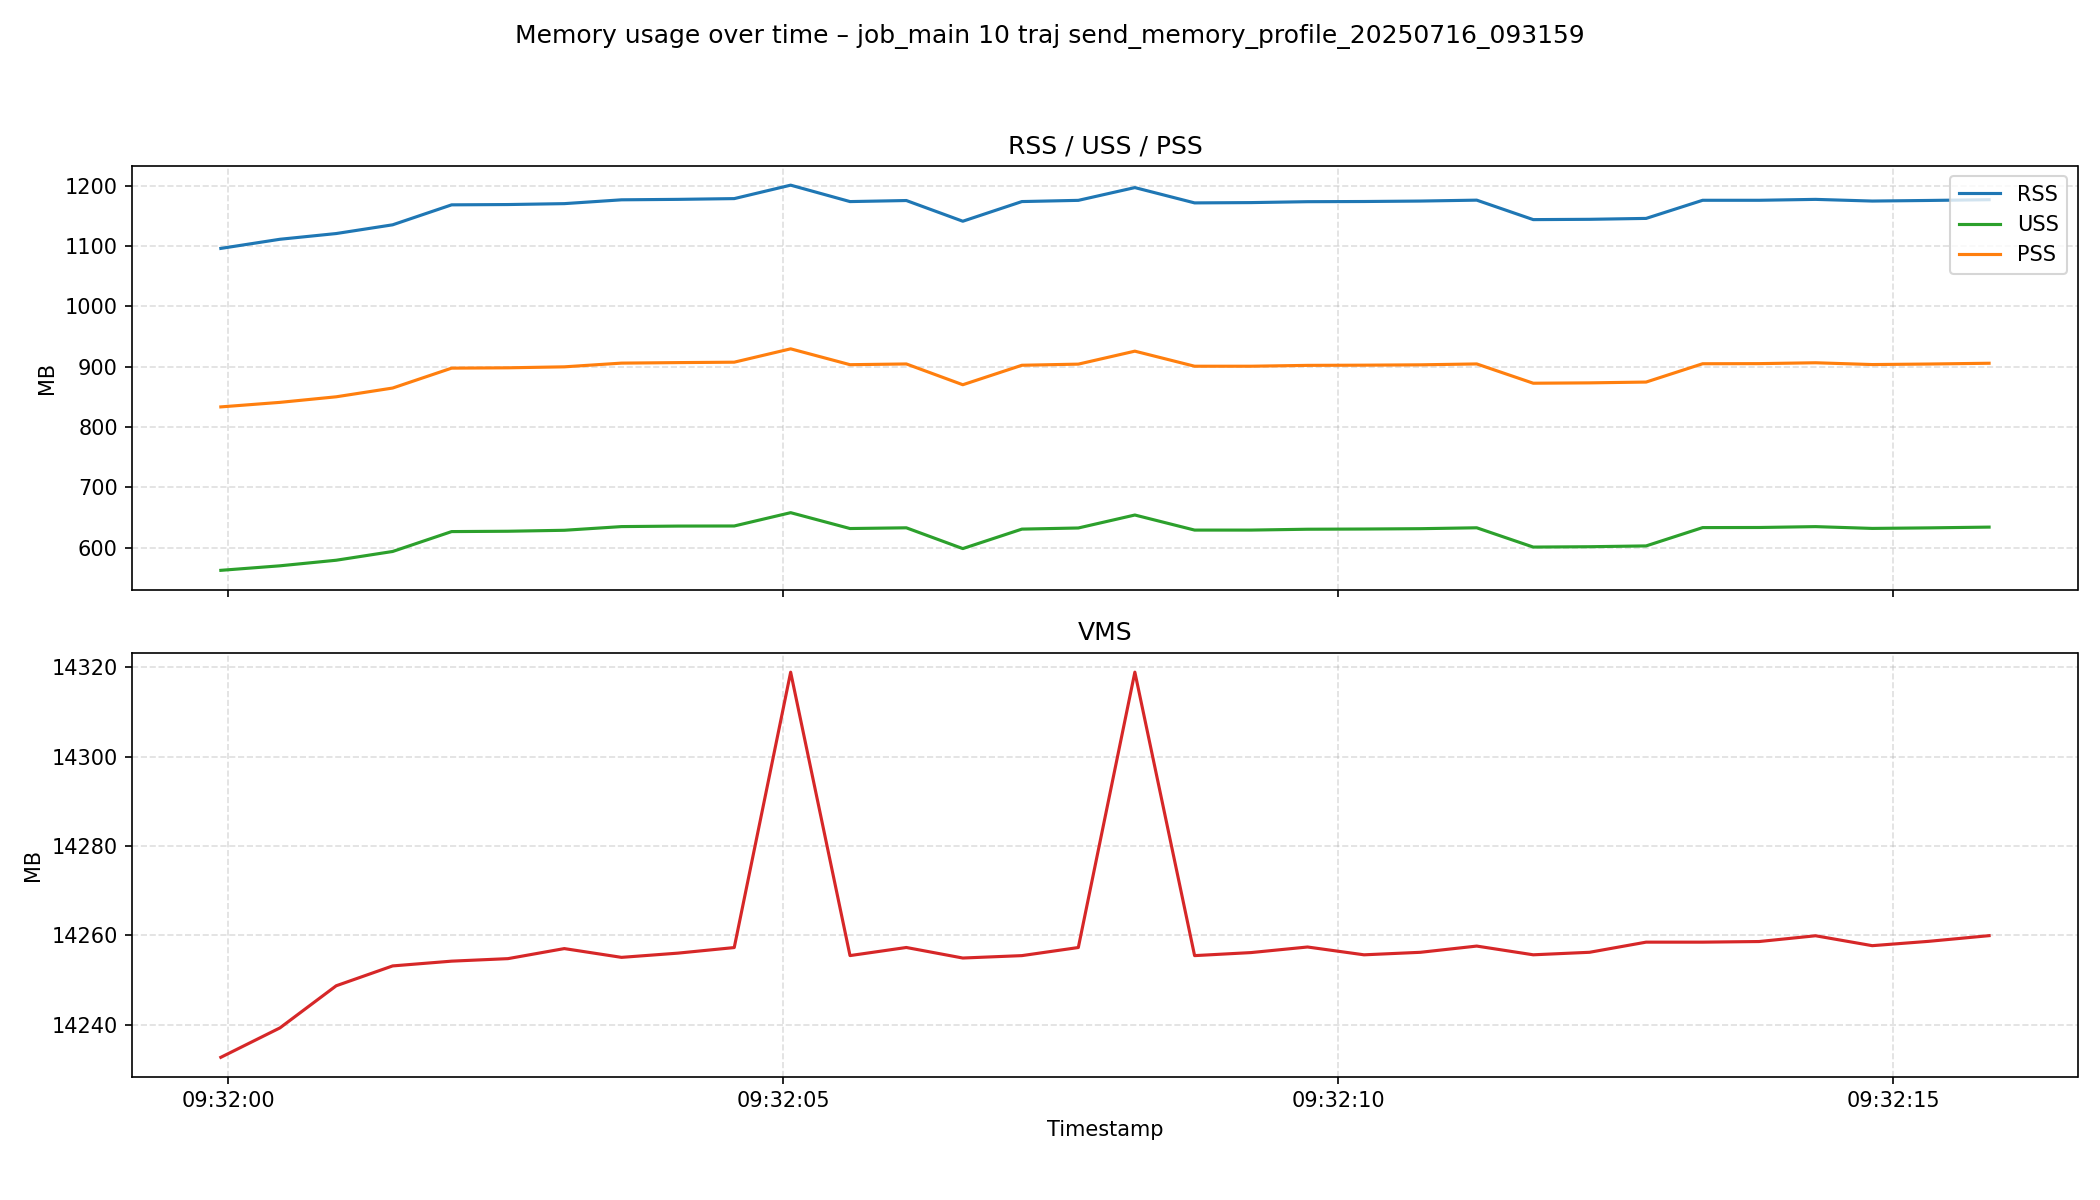

Data behind this chart, as committed beside it:
process_timestamp, process_pid, process_process_name, process_rss, process_vms, process_uss, process_pss, process_memory_percent, process_actual_memory_bytes, process_system_total_memory, process_system_available_memory, process_system_memory_percent, system_timestamp, system_total_memory, system_available_memory, system_used_memory, system_free_memory, system_memory_percent, system_buffers, system_cached, system_shared, system_swap_total, system_swap_used, system_swap_free
2025-07-16T09:31:59.931470, 35655, python, 1149640704, 14924070912, 589492224, 873879552, 0.8595, 1149640704, 134757982208, 124349472768, 7.7, 2025-07-16T09:31:59.931630, 134757982208, 124349472768, 8881135616, 119777185792, 7.7, 538083328, 5561577472, 273637376, 8589930496, 0, 8589930496
2025-07-16T09:32:00.463997, 35655, python, 1165553664, 14930976768, 597368832, 881756160, 0.8661, 1165553664, 134757982208, 124336996352, 7.7, 2025-07-16T09:32:00.464161, 134757982208, 124336996352, 8893579264, 119764692992, 7.7, 538083328, 5561626624, 273670144, 8589930496, 0, 8589930496
2025-07-16T09:32:00.971096, 35655, python, 1175515136, 14940864512, 607068160, 891455488, 0.8723, 1175515136, 134757982208, 124344823808, 7.7, 2025-07-16T09:32:00.971548, 134757982208, 124344823808, 8885760000, 119772512256, 7.7, 538083328, 5561626624, 273670144, 8589930496, 0, 8589930496
2025-07-16T09:32:01.479649, 35655, python, 1190719488, 14945525760, 622305280, 906692608, 0.8846, 1190719488, 134757982208, 124328427520, 7.7, 2025-07-16T09:32:01.480213, 134757982208, 124328427520, 8921096192, 119756115968, 7.7, 538083328, 5542686720, 254730240, 8589930496, 0, 8589930496
2025-07-16T09:32:02.011022, 35655, python, 1225449472, 14946643968, 656916480, 941303808, 0.9094, 1225449472, 134757982208, 124261617664, 7.8, 2025-07-16T09:32:02.011214, 134757982208, 124261617664, 8987877376, 119689199616, 7.8, 538083328, 5542821888, 254730240, 8589930496, 0, 8589930496
2025-07-16T09:32:02.518762, 35655, python, 1225973760, 14947233792, 657506304, 941893632, 0.9098, 1225973760, 134757982208, 124255272960, 7.8, 2025-07-16T09:32:02.518901, 134757982208, 124255272960, 8992174080, 119682838528, 7.8, 538083328, 5544886272, 256794624, 8589930496, 0, 8589930496
2025-07-16T09:32:03.026213, 35655, python, 1227546624, 14949593088, 659189760, 943577088, 0.9109, 1227546624, 134757982208, 124270301184, 7.8, 2025-07-16T09:32:03.026365, 134757982208, 124270301184, 8976994304, 119697854464, 7.8, 538083328, 5545050112, 256958464, 8589930496, 0, 8589930496
2025-07-16T09:32:03.541975, 35655, python, 1234202624, 14947532800, 665608192, 950050816, 0.9159, 1234202624, 134757982208, 123926503424, 8.0, 2025-07-16T09:32:03.542490, 134757982208, 123926503424, 9320796160, 119354044416, 8.0, 538083328, 5545058304, 256958464, 8589930496, 0, 8589930496
2025-07-16T09:32:04.049681, 35655, python, 1234989056, 14948524032, 666497024, 950939648, 0.9164, 1234989056, 134757982208, 123981090816, 8.0, 2025-07-16T09:32:04.049824, 134757982208, 123981090816, 9259393024, 119408635904, 8.0, 538083328, 5551869952, 263778304, 8589930496, 0, 8589930496
2025-07-16T09:32:04.557477, 35655, python, 1236299776, 14949834752, 666664960, 951678976, 0.9174, 1236299776, 134757982208, 123690876928, 8.2, 2025-07-16T09:32:04.557634, 134757982208, 123690876928, 9549766656, 119118422016, 8.2, 538091520, 5551702016, 263610368, 8589930496, 0, 8589930496
2025-07-16T09:32:05.065874, 35655, python, 1259708416, 15014469632, 689831936, 974909440, 0.9348, 1259708416, 134757982208, 123530264576, 8.3, 2025-07-16T09:32:05.066295, 134757982208, 123530264576, 9710342144, 118957793280, 8.3, 538091520, 5551755264, 263647232, 8589930496, 0, 8589930496
2025-07-16T09:32:05.600743, 35655, python, 1231126528, 14947950592, 662241280, 947318784, 0.914, 1231126528, 134757982208, 123528781824, 8.3, 2025-07-16T09:32:05.600949, 134757982208, 123528781824, 9711824896, 118956310528, 8.3, 538091520, 5551755264, 263647232, 8589930496, 0, 8589930496
2025-07-16T09:32:06.108313, 35655, python, 1232961536, 14949851136, 663486464, 948596736, 0.9149, 1232961536, 134757982208, 123543019520, 8.3, 2025-07-16T09:32:06.108462, 134757982208, 123543019520, 9697583104, 118970548224, 8.3, 538091520, 5551759360, 263647232, 8589930496, 0, 8589930496
2025-07-16T09:32:06.616940, 35655, python, 1196941312, 14947377152, 627326976, 912437248, 0.8882, 1196941312, 134757982208, 123580882944, 8.3, 2025-07-16T09:32:06.617275, 134757982208, 123580882944, 9659715584, 119008387072, 8.3, 538091520, 5551788032, 263647232, 8589930496, 0, 8589930496
2025-07-16T09:32:07.149513, 35655, python, 1231163392, 14947942400, 661213184, 946323456, 0.9142, 1231163392, 134757982208, 123555160064, 8.3, 2025-07-16T09:32:07.149664, 134757982208, 123555160064, 9685454848, 118982647808, 8.3, 538091520, 5551788032, 263647232, 8589930496, 0, 8589930496
2025-07-16T09:32:07.657893, 35655, python, 1233260544, 14949842944, 663183360, 948293632, 0.9152, 1233260544, 134757982208, 123553628160, 8.3, 2025-07-16T09:32:07.659369, 134757982208, 123553628160, 9686974464, 118981115904, 8.3, 538091520, 5551800320, 263647232, 8589930496, 0, 8589930496
2025-07-16T09:32:08.167337, 35655, python, 1255477248, 15014477824, 685744128, 970854400, 0.9115, 1255477248, 134757982208, 123535712256, 8.3, 2025-07-16T09:32:08.167551, 134757982208, 123535712256, 9704890368, 118963200000, 8.3, 538091520, 5551800320, 263647232, 8589930496, 0, 8589930496
2025-07-16T09:32:08.705578, 35655, python, 1228840960, 14947942400, 659537920, 944648192, 0.9123, 1228840960, 134757982208, 123798396928, 8.1, 2025-07-16T09:32:08.705892, 134757982208, 123798396928, 9442209792, 119225749504, 8.1, 538091520, 5551931392, 263647232, 8589930496, 0, 8589930496
2025-07-16T09:32:09.214099, 35655, python, 1229365248, 14948655104, 659537920, 944648192, 0.9123, 1229365248, 134757982208, 123819458560, 8.1, 2025-07-16T09:32:09.214583, 134757982208, 123819458560, 9421139968, 119246811136, 8.1, 538099712, 5551931392, 263647232, 8589930496, 0, 8589930496
2025-07-16T09:32:09.723266, 35655, python, 1230938112, 14949965824, 661016576, 946126848, 0.9134, 1230938112, 134757982208, 123819208704, 8.1, 2025-07-16T09:32:09.724898, 134757982208, 123819208704, 9421365248, 119246553088, 8.1, 538124288, 5551939584, 263647232, 8589930496, 0, 8589930496
2025-07-16T09:32:10.232163, 35655, python, 1231261696, 14948130816, 661372928, 946483200, 0.9137, 1231261696, 134757982208, 123796815872, 8.1, 2025-07-16T09:32:10.232319, 134757982208, 123796815872, 9443647488, 119224119296, 8.1, 538124288, 5552091136, 263647232, 8589930496, 0, 8589930496
2025-07-16T09:32:10.740092, 35655, python, 1232048128, 14948720640, 661966848, 947077120, 0.9143, 1232048128, 134757982208, 123792609280, 8.1, 2025-07-16T09:32:10.740242, 134757982208, 123792609280, 9447997440, 119219761152, 8.1, 538124288, 5552099328, 263647232, 8589930496, 0, 8589930496
2025-07-16T09:32:11.247773, 35655, python, 1233620992, 14950182912, 663527424, 948637696, 0.9154, 1233620992, 134757982208, 123797164032, 8.1, 2025-07-16T09:32:11.248282, 134757982208, 123797164032, 9443442688, 119224315904, 8.1, 538124288, 5552099328, 263647232, 8589930496, 0, 8589930496
2025-07-16T09:32:11.756958, 35655, python, 1199751168, 14948134912, 629968896, 915079168, 0.8903, 1199751168, 134757982208, 123848036352, 8.1, 2025-07-16T09:32:11.757110, 134757982208, 123848036352, 9392504832, 119275151360, 8.1, 538124288, 5552201728, 263647232, 8589930496, 0, 8589930496
2025-07-16T09:32:12.264368, 35655, python, 1200275456, 14948724736, 630583296, 915693568, 0.8907, 1200275456, 134757982208, 123857821696, 8.1, 2025-07-16T09:32:12.264507, 134757982208, 123857821696, 9382785024, 119284838400, 8.1, 538124288, 5552234496, 263647232, 8589930496, 0, 8589930496
2025-07-16T09:32:12.773935, 35655, python, 1201848320, 14951104512, 631984128, 917094400, 0.8919, 1201848320, 134757982208, 123868073984, 8.1, 2025-07-16T09:32:12.774065, 134757982208, 123868073984, 9372532736, 119295086592, 8.1, 538124288, 5552238592, 263647232, 8589930496, 0, 8589930496
2025-07-16T09:32:13.283292, 35655, python, 1233391616, 14951104512, 663859200, 948969472, 0.9153, 1233391616, 134757982208, 123796467712, 8.1, 2025-07-16T09:32:13.283437, 134757982208, 123796467712, 9444007936, 119223480320, 8.1, 538124288, 5552369664, 263712768, 8589930496, 0, 8589930496
2025-07-16T09:32:13.791745, 35655, python, 1233391616, 14951247872, 664047616, 949157888, 0.9153, 1233391616, 134757982208, 123796824064, 8.1, 2025-07-16T09:32:13.793230, 134757982208, 123796824064, 9443717120, 119223705600, 8.1, 538124288, 5552435200, 263712768, 8589930496, 0, 8589930496
2025-07-16T09:32:14.300781, 35655, python, 1234964480, 14952603648, 665550848, 950661120, 0.9164, 1234964480, 134757982208, 123797090304, 8.1, 2025-07-16T09:32:14.301016, 134757982208, 123797090304, 9443450880, 119223963648, 8.1, 538124288, 5552443392, 263712768, 8589930496, 0, 8589930496
2025-07-16T09:32:14.811480, 35655, python, 1232039936, 14950277120, 662441984, 947552256, 0.9143, 1232039936, 134757982208, 123711463424, 8.2, 2025-07-16T09:32:14.811615, 134757982208, 123711463424, 9529061376, 119138304000, 8.2, 538132480, 5552484352, 263712768, 8589930496, 0, 8589930496
2025-07-16T09:32:15.319263, 35655, python, 1233088512, 14951292928, 663371776, 948482048, 0.915, 1233088512, 134757982208, 123712356352, 8.2, 2025-07-16T09:32:15.319667, 134757982208, 123712356352, 9528176640, 119139078144, 8.2, 538132480, 5552594944, 263712768, 8589930496, 0, 8589930496
2025-07-16T09:32:15.864354, 35655, python, 1234399232, 14952628224, 664715264, 949825536, 0.916, 1234399232, 134757982208, 123709329408, 8.2, 2025-07-16T09:32:15.864495, 134757982208, 123709329408, 9531207680, 119136047104, 8.2, 538132480, 5552594944, 263712768, 8589930496, 0, 8589930496
